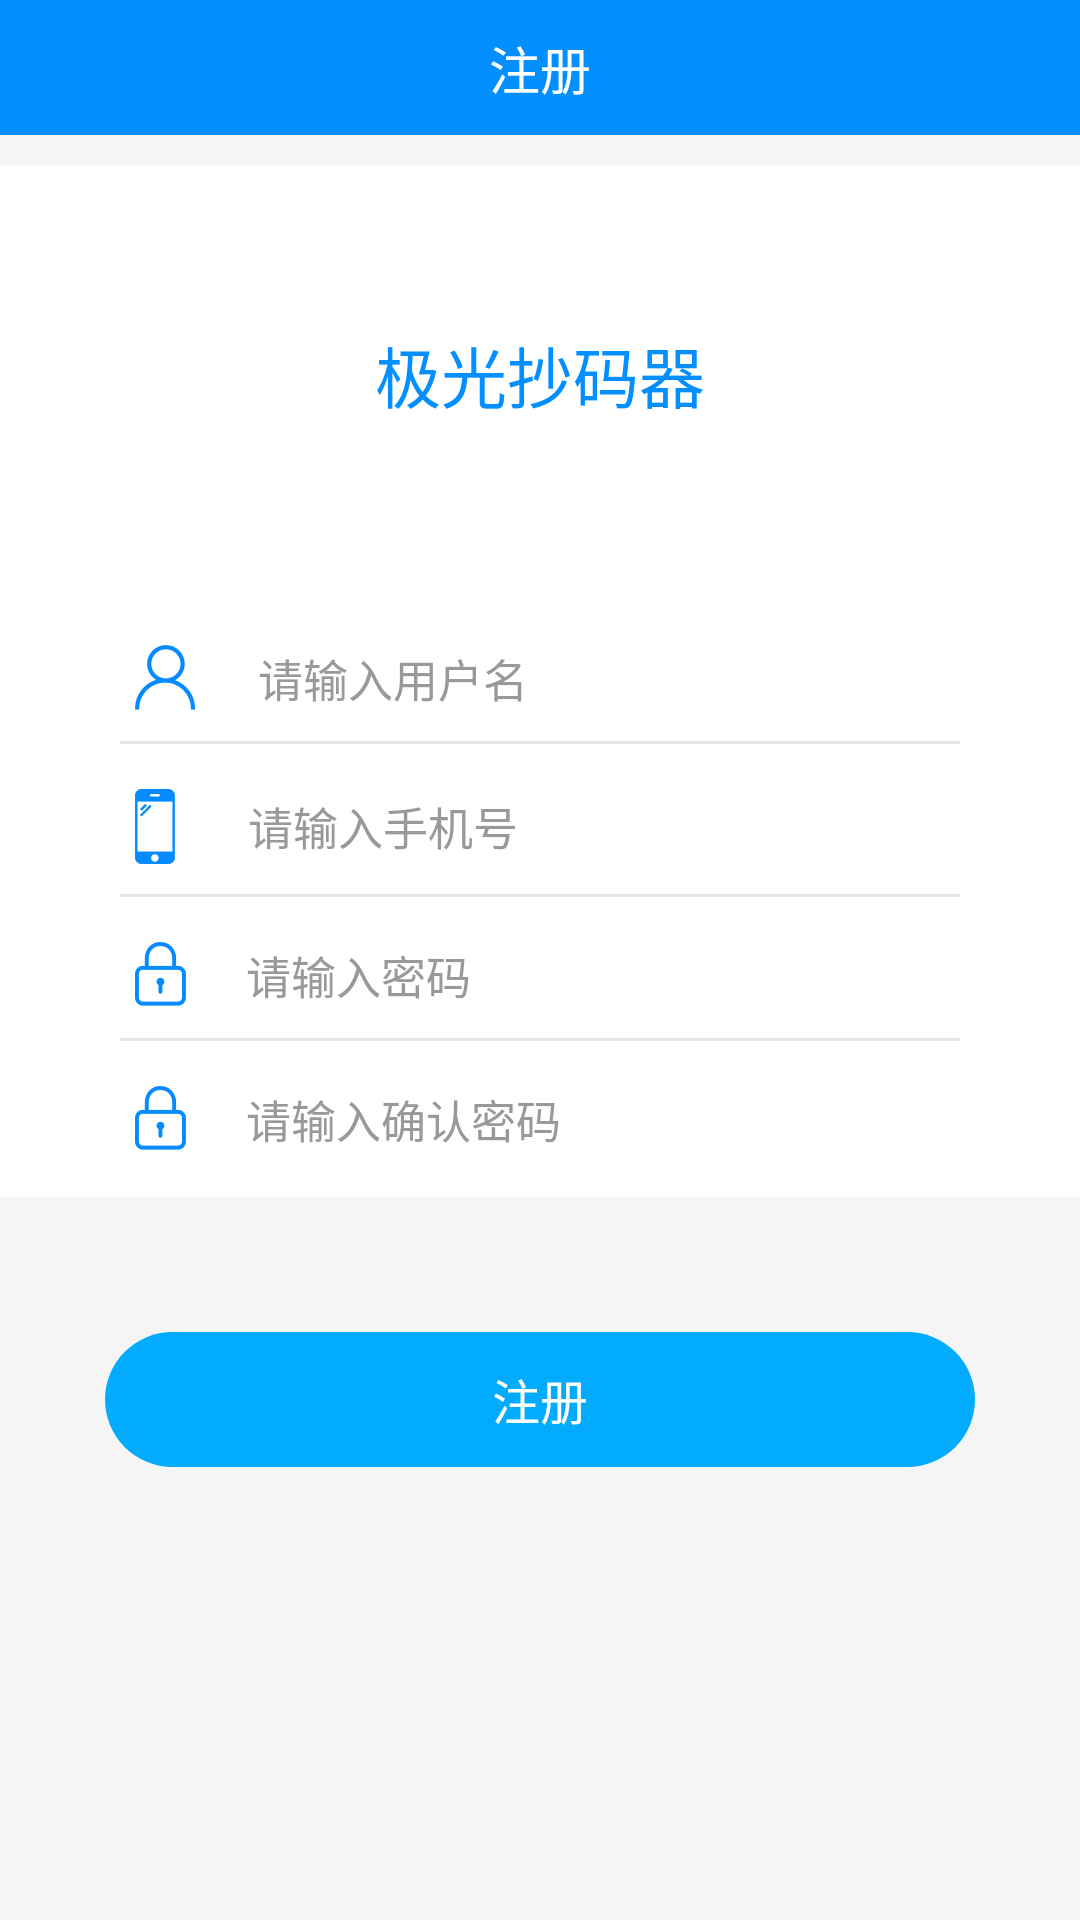

Android layout source for this screen:
<!-- AndroidManifest.xml: application theme AppTheme -->
<!-- res/layout/activity_register.xml -->
<?xml version="1.0" encoding="utf-8"?>
<LinearLayout xmlns:android="http://schemas.android.com/apk/res/android"
    android:layout_width="match_parent"
    android:layout_height="match_parent"
    android:orientation="vertical"
    android:background="@color/ye_bei">


    <include
        layout="@layout/include_title"
        android:layout_width="match_parent"
        android:layout_height="wrap_content"></include>
<LinearLayout

    android:background="@color/white"
    android:layout_marginTop="10dp"
    android:orientation="vertical"
    android:layout_width="match_parent"
    android:layout_height="wrap_content">
    <RelativeLayout
        android:layout_marginTop="20dp"
        android:layout_width="match_parent"
        android:layout_height="100dp">
        <TextView
            android:textSize="22sp"
            android:textColor="@color/textcolcr"
            android:text="极光抄码器"
            android:layout_centerVertical="true"
            android:layout_centerHorizontal="true"
            android:layout_width="wrap_content"
            android:layout_height="wrap_content" />
    </RelativeLayout>

    <RelativeLayout
        android:layout_marginTop="30dp"
        android:layout_marginLeft="35dp"
        android:layout_marginRight="35dp"
        android:layout_width="match_parent"
        android:layout_height="wrap_content">
        <ImageView
            android:id="@+id/set_lpwd"
            android:padding="10dp"
            android:layout_centerVertical="true"
            android:src="@drawable/img_register"
            android:layout_width="wrap_content"
            android:layout_height="wrap_content" />
        <EditText
            android:textCursorDrawable="@null"
            android:layout_toRightOf="@id/set_lpwd"
            android:padding="10dp"
            android:background="@null"
            android:layout_centerVertical="true"
            android:layout_gravity="center"
            android:gravity="left|center_vertical"
            android:textColor="@color/colortext"
            android:textSize="15sp"
            android:textColorHint="@color/colortext"
            android:id="@+id/register_user"
            android:layout_centerHorizontal="true"
            android:hint="请输入用户名"
            android:layout_width="match_parent"
            android:layout_height="wrap_content" />

    </RelativeLayout>
    <View
        android:layout_marginRight="40dp"
        android:layout_marginLeft="40dp"
        android:background="@color/register_color"
        android:layout_width="match_parent"
        android:layout_height="1dp"></View>
    <RelativeLayout
        android:layout_marginTop="5dp"
        android:layout_marginLeft="35dp"
        android:layout_marginRight="35dp"
        android:layout_width="match_parent"
        android:layout_height="wrap_content">
        <ImageView
            android:id="@+id/set_phone"
            android:padding="10dp"
            android:layout_centerVertical="true"
            android:src="@drawable/img_phone"
            android:layout_width="wrap_content"
            android:layout_height="wrap_content" />
        <EditText
            android:textCursorDrawable="@null"
            android:layout_toRightOf="@id/set_phone"
            android:padding="10dp"
            android:inputType="number"
            android:background="@null"
            android:layout_centerVertical="true"
            android:layout_gravity="center"
            android:gravity="left|center_vertical"
            android:textColor="@color/colortext"
            android:textSize="15sp"
            android:textColorHint="@color/colortext"
            android:id="@+id/register_phone"
            android:layout_centerHorizontal="true"
            android:hint=" 请输入手机号"
            android:layout_width="match_parent"
            android:layout_height="wrap_content" />

    </RelativeLayout>
    <View
        android:layout_marginRight="40dp"
        android:layout_marginLeft="40dp"
        android:background="@color/register_color"
        android:layout_width="match_parent"
        android:layout_height="1dp"></View>
    <RelativeLayout
        android:layout_marginTop="5dp"
        android:layout_marginLeft="35dp"
        android:layout_marginRight="35dp"
        android:layout_width="match_parent"
        android:layout_height="wrap_content">
        <ImageView
            android:id="@+id/set_pwd"
            android:padding="10dp"
            android:layout_centerVertical="true"
            android:src="@drawable/img_pwd"
            android:layout_width="wrap_content"
            android:layout_height="wrap_content" />
        <EditText
            android:textCursorDrawable="@null"
            android:layout_toRightOf="@id/set_pwd"
            android:padding="10dp"
            android:background="@null"
            android:layout_centerVertical="true"
            android:layout_gravity="center"
            android:gravity="left|center_vertical"
            android:textColor="@color/colortext"
            android:textSize="15sp"
            android:textColorHint="@color/colortext"
            android:id="@+id/register_pwd"
            android:layout_centerHorizontal="true"
            android:hint="请输入密码"
            android:layout_width="match_parent"
            android:layout_height="wrap_content" />

    </RelativeLayout>
    <View
        android:layout_marginRight="40dp"
        android:layout_marginLeft="40dp"
        android:background="@color/register_color"
        android:layout_width="match_parent"
        android:layout_height="1dp"></View>
    <RelativeLayout

        android:layout_marginTop="5dp"
        android:layout_marginLeft="35dp"
        android:layout_marginRight="35dp"
        android:layout_width="match_parent"
        android:layout_height="wrap_content">
        <ImageView
            android:id="@+id/set_repwd"
            android:padding="10dp"
            android:layout_centerVertical="true"
            android:src="@drawable/img_pwd"
            android:layout_width="wrap_content"
            android:layout_height="wrap_content" />
        <EditText
            android:textCursorDrawable="@null"
            android:layout_toRightOf="@id/set_repwd"
            android:padding="10dp"
            android:background="@null"
            android:layout_centerVertical="true"
            android:layout_gravity="center"
            android:gravity="left|center_vertical"
            android:textColor="@color/colortext"
            android:textSize="15sp"
            android:textColorHint="@color/colortext"
            android:id="@+id/register_repwd"
            android:layout_centerHorizontal="true"
            android:hint="请输入确认密码"
            android:layout_width="match_parent"
            android:layout_height="wrap_content" />

    </RelativeLayout>
    <View

        android:layout_marginRight="40dp"
        android:layout_marginLeft="40dp"
        android:background="@color/white"
        android:layout_width="match_parent"
        android:layout_height="5dp"></View>

</LinearLayout>
    <RelativeLayout

        android:layout_marginTop="45dp"
        android:background="@drawable/shape_redradius"
        android:layout_marginLeft="35dp"
        android:layout_marginRight="35dp"
        android:layout_width="wrap_content"
        android:layout_height="45dp">

        <TextView
            android:elevation="100dp"
            android:layout_gravity="center"
            android:gravity="center"
            android:textColor="@color/white"
            android:textSize="16sp"
            android:padding="5dp"
            android:id="@+id/register_ok"
            android:text="注册"
            android:layout_width="match_parent"
            android:layout_height="match_parent"
            android:layout_alignParentTop="true"
            android:layout_alignParentStart="true" />
    </RelativeLayout>
</LinearLayout>
<!-- res/layout/include_title.xml (included above) -->
<?xml version="1.0" encoding="utf-8"?>
<LinearLayout xmlns:android="http://schemas.android.com/apk/res/android"
    android:layout_width="match_parent"
    android:layout_height="match_parent">

    <RelativeLayout
        android:background="@color/textcolcr"
        android:layout_width="match_parent"
        android:layout_height="45dp">
        <ImageView
            android:layout_marginLeft="5dp"
            android:padding="10dp"
            android:id="@+id/title_callback"
            android:layout_centerVertical="true"
            android:src="@drawable/img_callback"
            android:layout_width="wrap_content"
            android:layout_height="wrap_content" />
        <TextView
            android:padding="10dp"
            android:id="@+id/title_zhong"
            android:layout_centerHorizontal="true"
            android:layout_centerVertical="true"
            android:text="注册"
            android:textSize="17sp"
            android:textColor="@color/white"
            android:layout_width="wrap_content"
            android:layout_height="wrap_content" />
        <ImageView
            android:layout_alignParentRight="true"
            android:layout_marginLeft="5dp"
            android:padding="10dp"
            android:id="@+id/title_imgright"
            android:layout_centerVertical="true"
            android:src="@drawable/img_menu"
            android:layout_width="wrap_content"
            android:layout_height="wrap_content" />
        <TextView
            android:visibility="gone"
            android:padding="10dp"
            android:id="@+id/title_right"
            android:layout_marginRight="5dp"
            android:layout_alignParentRight="true"
            android:layout_centerVertical="true"
            android:text=""
            android:textSize="17sp"
            android:textColor="@color/white"
            android:layout_width="wrap_content"
            android:layout_height="wrap_content" />
    </RelativeLayout>
</LinearLayout>
<!-- resources referenced by this layout -->
<resources>
  <color name="colortext">#999999</color>
  <color name="register_color">#E5E5E5</color>
  <color name="textcolcr">#FF038FFF</color>
  <color name="white">#fff</color>
  <color name="ye_bei">#f5f5f5</color>
  <!-- drawable img_phone: png bitmap (drawable-xxhdpi, 1250 bytes) -->
  <!-- drawable img_pwd: png bitmap (drawable-xxhdpi, 1705 bytes) -->
  <!-- drawable img_register: png bitmap (drawable-xxhdpi, 2635 bytes) -->
  <!-- drawable shape_redradius (drawable) -->
  <?xml version="1.0" encoding="utf-8"?>
  <shape xmlns:android="http://schemas.android.com/apk/res/android">
      <corners android:radius="150dip"/>
      <solid android:color="@color/loginback"/>
  </shape>
  <style name="AppTheme" parent="Theme.AppCompat.Light.NoActionBar">
          <item name="android:windowIsTranslucent">true</item>
          <item name="android:windowNoTitle">true</item>
          
          <item name="colorPrimary">@color/textcolcr</item>
          <item name="colorPrimaryDark">@color/textcolcr</item>
          <item name="colorAccent">@color/colorAccent</item>
          
          <item name="windowActionBar">false</item>
      </style>
  <color name="loginback">#03ABFF</color>
  <color name="colorAccent">#FF4081</color>
</resources>
